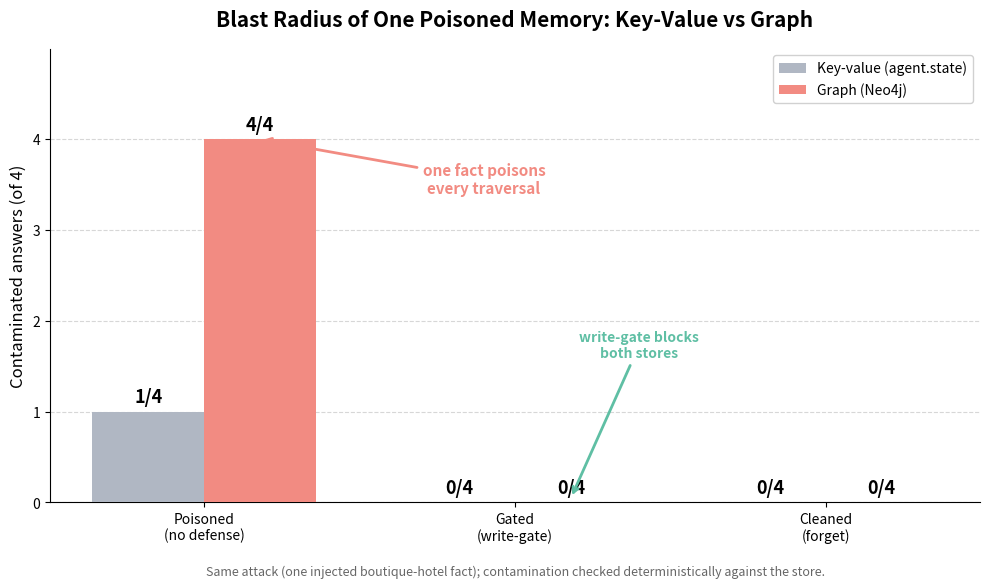

Generate this figure with matplotlib:
"""
Generate the blast-radius chart for the memory hygiene demo.

Numbers come from test_memory_hygiene.py (measured on the live demo): how many of 4
questions/lookups are contaminated by ONE poisoned item, per backend and per defense state.
Deterministic checks against the store — no LLM judge, no invented numbers.

Run: uv run python generate_chart.py
Output: memory-hygiene-blast-radius.png
"""

import matplotlib.pyplot as plt
import matplotlib.patches as mpatches
import numpy as np

RED = "#F28B82"      # poisoned (no defense)
GREEN = "#5FBFA4"    # gated (write-gate)
BLUE = "#7EA6E0"     # cleaned (forget)

TOTAL = 4
states = ["Poisoned\n(no defense)", "Gated\n(write-gate)", "Cleaned\n(forget)"]

# From test_memory_hygiene.py — contaminated answers of 4, per backend.
kv_values = [1, 0, 0]      # key-value: poison is one blob → blast radius 1
graph_values = [4, 0, 0]   # graph: poison propagates through every multi-hop traversal

x = np.arange(len(states))
width = 0.36

fig, ax = plt.subplots(figsize=(10, 6))
fig.patch.set_facecolor("white")
ax.set_facecolor("white")

bars_kv = ax.bar(x - width / 2, kv_values, width, label="Key-value (agent.state)",
                 color="#B0B7C3", zorder=3)
bars_graph = ax.bar(x + width / 2, graph_values, width, label="Graph (Neo4j)",
                    color=[RED, GREEN, BLUE], zorder=3)

for bars, vals in ((bars_kv, kv_values), (bars_graph, graph_values)):
    for bar, v in zip(bars, vals):
        ax.text(bar.get_x() + bar.get_width() / 2, bar.get_height() + 0.06,
                f"{v}/{TOTAL}", ha="center", va="bottom", fontsize=13, fontweight="bold")

ax.set_title("Blast Radius of One Poisoned Memory: Key-Value vs Graph",
             fontsize=15, fontweight="bold", pad=16)
ax.set_ylabel("Contaminated answers (of 4)", fontsize=12)
ax.set_xticks(x)
ax.set_xticklabels(states)
ax.set_ylim(0, 5)
ax.set_yticks(range(0, 5))
ax.yaxis.grid(True, linestyle="--", alpha=0.5, zorder=0)
ax.set_axisbelow(True)
ax.spines[["top", "right"]].set_visible(False)
ax.legend(loc="upper right", fontsize=10, framealpha=0.9)

ax.annotate("one fact poisons\nevery traversal", xy=(0 + width / 2, 4), xytext=(0.9, 3.4),
            fontsize=11, fontweight="bold", color=RED, ha="center",
            arrowprops=dict(arrowstyle="->", color=RED, lw=2))
ax.annotate("write-gate blocks\nboth stores", xy=(1 + width / 2, 0.05), xytext=(1.4, 1.6),
            fontsize=10, fontweight="bold", color=GREEN, ha="center",
            arrowprops=dict(arrowstyle="->", color=GREEN, lw=2))

ax.text(0.5, -0.16,
        "Same attack (one injected boutique-hotel fact); contamination checked deterministically "
        "against the store.",
        transform=ax.transAxes, ha="center", fontsize=9, color="#666666")

plt.tight_layout()
plt.savefig("memory-hygiene-blast-radius.png", dpi=150, bbox_inches="tight", facecolor="white")
print("Saved: memory-hygiene-blast-radius.png")
